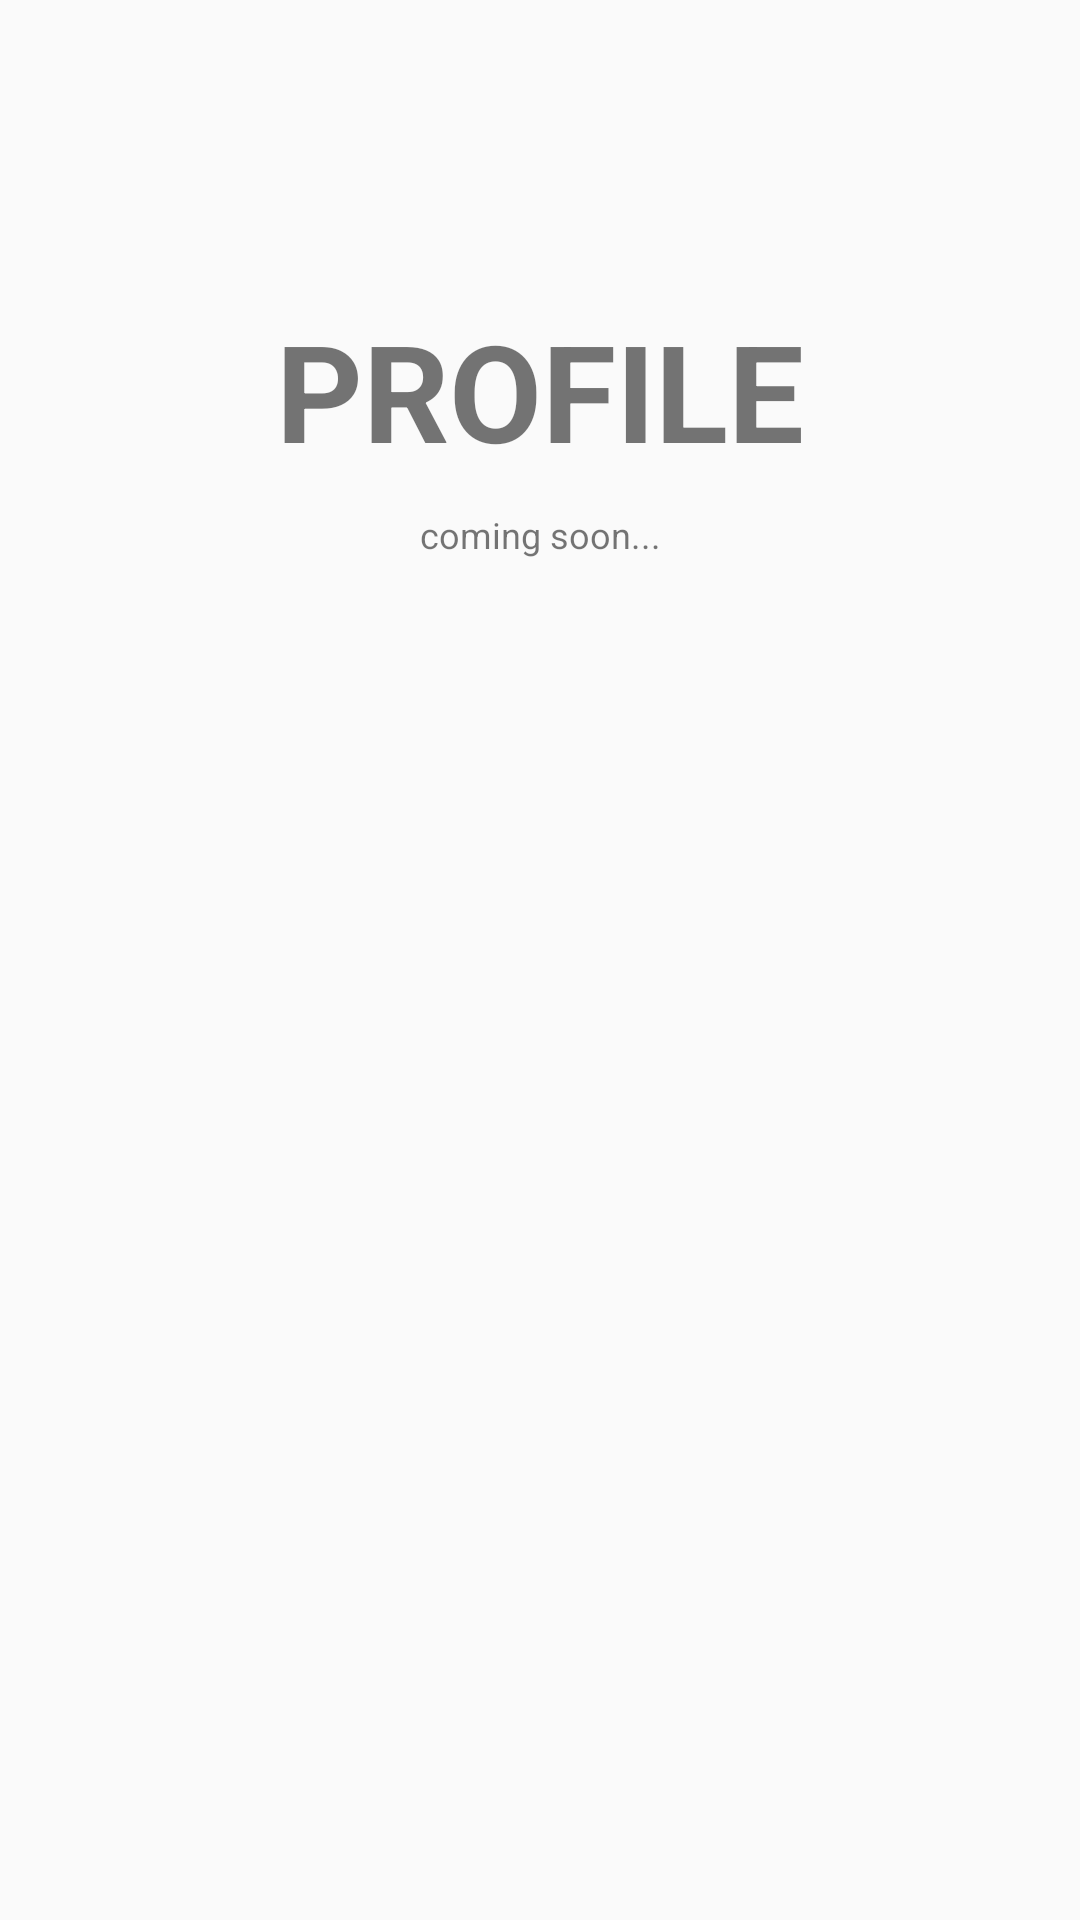

Android layout source for this screen:
<!-- AndroidManifest.xml: application theme MyMaterialTheme -->
<!-- res/layout/fragment_friends.xml -->
<RelativeLayout xmlns:android="http://schemas.android.com/apk/res/android"
    xmlns:tools="http://schemas.android.com/tools"
    android:layout_width="match_parent"
    android:layout_height="match_parent"
    android:orientation="vertical"
    tools:context="info.androidhive.materialdesign.activity.FriendsFragment">


    <TextView
        android:id="@+id/label"
        android:layout_alignParentTop="true"
        android:layout_marginTop="100dp"
        android:layout_width="fill_parent"
        android:layout_height="wrap_content"
        android:gravity="center_horizontal"
        android:textSize="45dp"
        android:text="PROFILE"
        android:textStyle="bold"/>

    <TextView
        android:layout_below="@id/label"
        android:layout_centerInParent="true"
        android:layout_width="fill_parent"
        android:layout_height="wrap_content"
        android:textSize="12dp"
        android:layout_marginTop="10dp"
        android:gravity="center_horizontal"
        android:text="coming soon..." />

</RelativeLayout>
<!-- resources referenced by this layout -->
<resources>
  <style name="MyMaterialTheme" parent="MyMaterialTheme.Base">
  
      </style>
  <style name="MyMaterialTheme.Base" parent="Theme.AppCompat.Light.DarkActionBar">
          <item name="windowNoTitle">true</item>
          <item name="windowActionBar">false</item>
          <item name="colorPrimary">@color/colorPrimary</item>
          <item name="colorPrimaryDark">@color/colorPrimaryDark</item>
          <item name="colorAccent">@color/colorAccent</item>
          <item name="colorControlNormal">@color/iron</item>
          <item name="colorControlActivated">@color/white</item>
          <item name="colorControlHighlight">@color/white</item>
          <item name="android:textColorHint">@color/iron</item>
      </style>
  <color name="colorPrimary">#F50057</color>
  <color name="colorPrimaryDark">#C51162</color>
  <color name="colorAccent">#FF80AB</color>
  <color name="white">#ffffff</color>
</resources>
